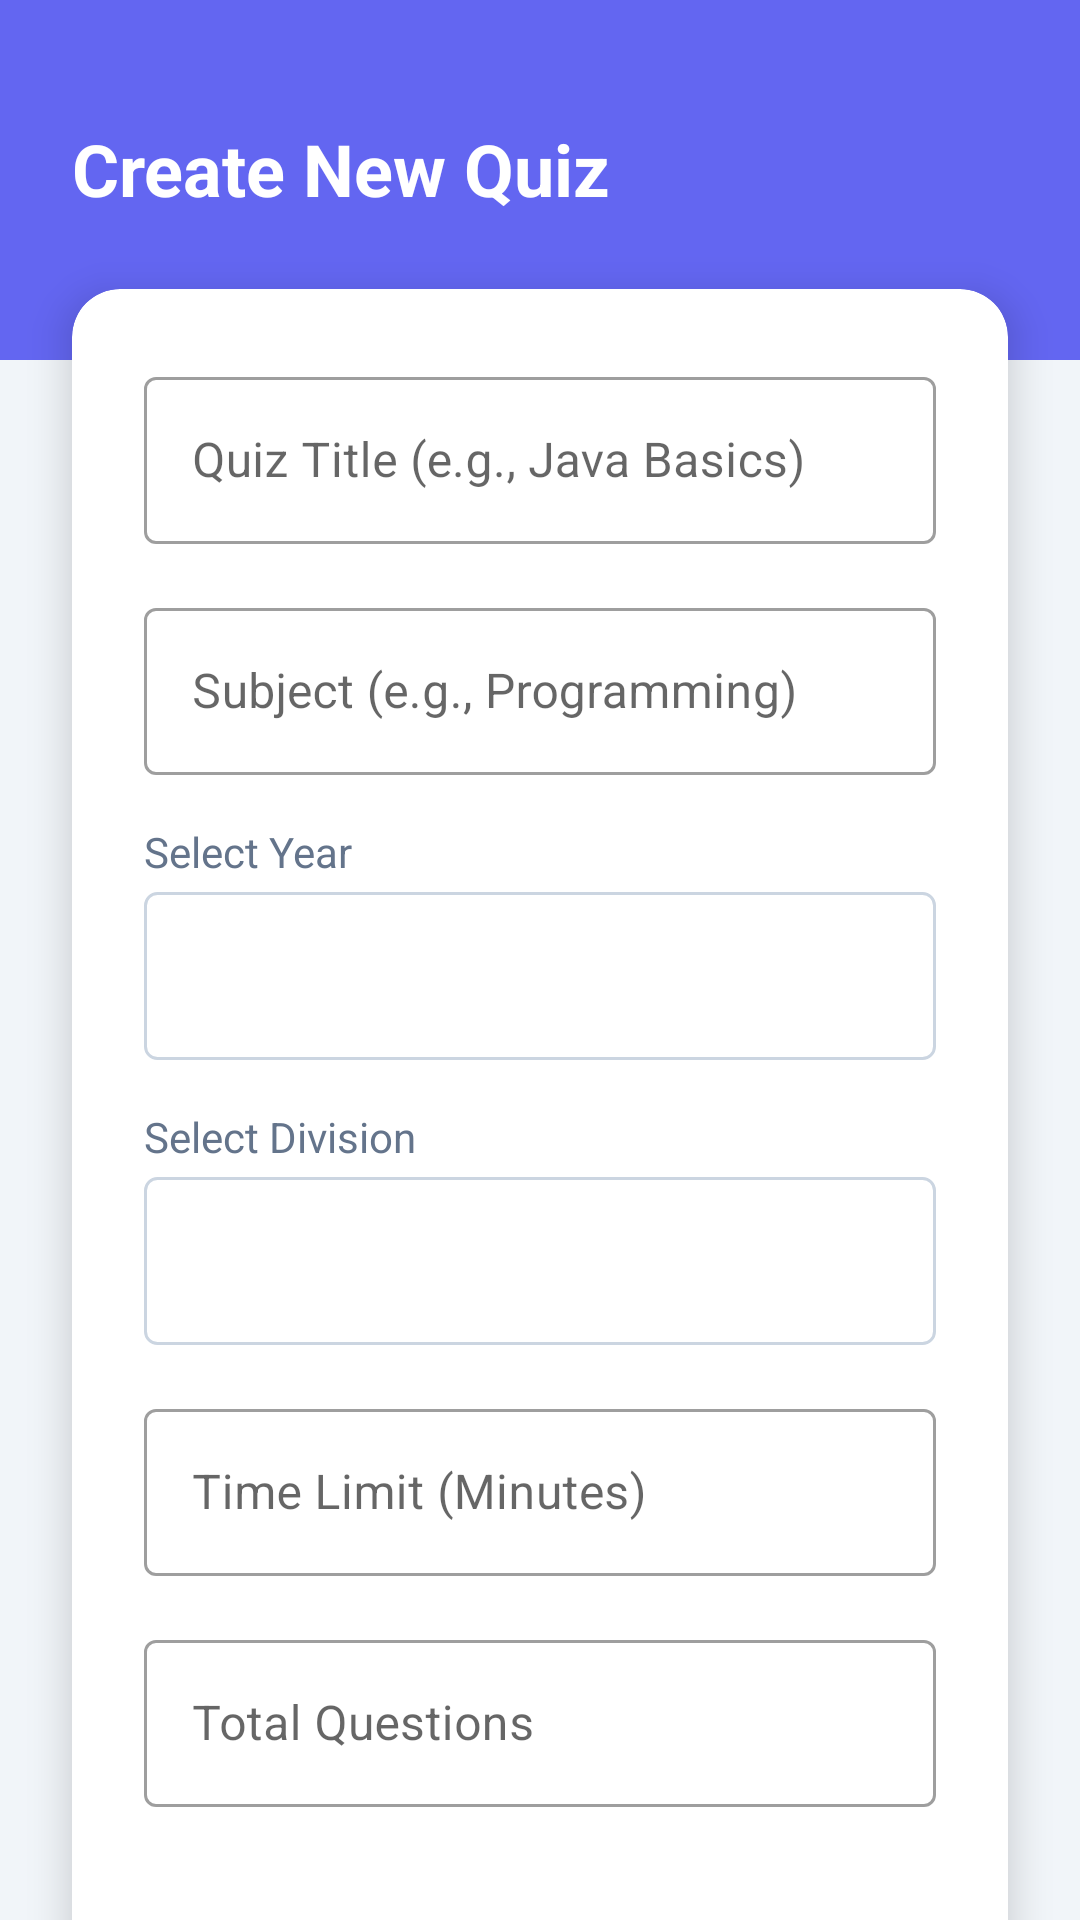

Reconstruct the res/layout file that produces this screen, plus the resources it refers to.
<!-- AndroidManifest.xml: application theme Theme.QuizApp -->
<!-- res/layout/activity_create_quiz.xml -->
<?xml version="1.0" encoding="utf-8"?>
<androidx.core.widget.NestedScrollView xmlns:android="http://schemas.android.com/apk/res/android"
    xmlns:app="http://schemas.android.com/apk/res-auto"
    xmlns:tools="http://schemas.android.com/tools"
    android:layout_width="match_parent"
    android:layout_height="match_parent"
    android:background="#F1F5F9"
    tools:context=".CreateQuizActivity">

    <androidx.constraintlayout.widget.ConstraintLayout
        android:layout_width="match_parent"
        android:layout_height="wrap_content">

        
        <View
            android:id="@+id/header_bg"
            android:layout_width="match_parent"
            android:layout_height="120dp"
            android:background="#6366F1"
            app:layout_constraintTop_toTopOf="parent" />

        <TextView
            android:id="@+id/tv_title"
            android:layout_width="wrap_content"
            android:layout_height="wrap_content"
            android:layout_marginStart="24dp"
            android:layout_marginTop="40dp"
            android:text="Create New Quiz"
            android:textColor="@color/white"
            android:textSize="24sp"
            android:textStyle="bold"
            app:layout_constraintStart_toStartOf="parent"
            app:layout_constraintTop_toTopOf="parent" />

        <androidx.cardview.widget.CardView
            android:layout_width="match_parent"
            android:layout_height="wrap_content"
            android:layout_marginHorizontal="24dp"
            android:layout_marginTop="24dp"
            android:layout_marginBottom="32dp"
            app:cardCornerRadius="16dp"
            app:cardElevation="8dp"
            app:layout_constraintBottom_toBottomOf="parent"
            app:layout_constraintTop_toBottomOf="@+id/tv_title">

            <LinearLayout
                android:layout_width="match_parent"
                android:layout_height="wrap_content"
                android:orientation="vertical"
                android:padding="24dp">

                <com.google.android.material.textfield.TextInputLayout
                    style="@style/Widget.MaterialComponents.TextInputLayout.OutlinedBox"
                    android:layout_width="match_parent"
                    android:layout_height="wrap_content"
                    android:hint="Quiz Title (e.g., Java Basics)">
                    <com.google.android.material.textfield.TextInputEditText
                        android:id="@+id/et_quiz_title"
                        android:layout_width="match_parent"
                        android:layout_height="wrap_content"
                        android:inputType="text" />
                </com.google.android.material.textfield.TextInputLayout>

                <com.google.android.material.textfield.TextInputLayout
                    style="@style/Widget.MaterialComponents.TextInputLayout.OutlinedBox"
                    android:layout_width="match_parent"
                    android:layout_height="wrap_content"
                    android:layout_marginTop="16dp"
                    android:hint="Subject (e.g., Programming)">
                    <com.google.android.material.textfield.TextInputEditText
                        android:id="@+id/et_subject"
                        android:layout_width="match_parent"
                        android:layout_height="wrap_content"
                        android:inputType="text" />
                </com.google.android.material.textfield.TextInputLayout>

                
                <TextView
                    android:layout_width="wrap_content"
                    android:layout_height="wrap_content"
                    android:layout_marginTop="16dp"
                    android:text="Select Year"
                    android:textColor="#64748B"
                    android:textSize="14sp" />

                <Spinner
                    android:id="@+id/spinner_year"
                    android:layout_width="match_parent"
                    android:layout_height="56dp"
                    android:layout_marginTop="4dp"
                    android:background="@drawable/spinner_bg" />

                
                <TextView
                    android:layout_width="wrap_content"
                    android:layout_height="wrap_content"
                    android:layout_marginTop="16dp"
                    android:text="Select Division"
                    android:textColor="#64748B"
                    android:textSize="14sp" />

                <Spinner
                    android:id="@+id/spinner_division"
                    android:layout_width="match_parent"
                    android:layout_height="56dp"
                    android:layout_marginTop="4dp"
                    android:background="@drawable/spinner_bg" />

                <com.google.android.material.textfield.TextInputLayout
                    style="@style/Widget.MaterialComponents.TextInputLayout.OutlinedBox"
                    android:layout_width="match_parent"
                    android:layout_height="wrap_content"
                    android:layout_marginTop="16dp"
                    android:hint="Time Limit (Minutes)">
                    <com.google.android.material.textfield.TextInputEditText
                        android:id="@+id/et_time_limit"
                        android:layout_width="match_parent"
                        android:layout_height="wrap_content"
                        android:inputType="number" />
                </com.google.android.material.textfield.TextInputLayout>

                <com.google.android.material.textfield.TextInputLayout
                    style="@style/Widget.MaterialComponents.TextInputLayout.OutlinedBox"
                    android:layout_width="match_parent"
                    android:layout_height="wrap_content"
                    android:layout_marginTop="16dp"
                    android:hint="Total Questions">
                    <com.google.android.material.textfield.TextInputEditText
                        android:id="@+id/et_total_questions"
                        android:layout_width="match_parent"
                        android:layout_height="wrap_content"
                        android:inputType="number" />
                </com.google.android.material.textfield.TextInputLayout>

                <Button
                    android:id="@+id/btn_next"
                    style="@style/Button.Primary"
                    android:layout_width="match_parent"
                    android:layout_height="60dp"
                    android:layout_marginTop="32dp"
                    android:text="Next: Add Questions" />

            </LinearLayout>
        </androidx.cardview.widget.CardView>

    </androidx.constraintlayout.widget.ConstraintLayout>
</androidx.core.widget.NestedScrollView>
<!-- resources referenced by this layout -->
<resources>
  <color name="white">#FFFFFF</color>
  <!-- drawable spinner_bg (drawable) -->
  <?xml version="1.0" encoding="utf-8"?>
  <shape xmlns:android="http://schemas.android.com/apk/res/android">
      <solid android:color="@android:color/transparent" />
      <stroke
          android:width="1dp"
          android:color="#CBD5E1" />
      <corners android:radius="4dp" />
      <padding
          android:left="12dp"
          android:right="12dp" />
  </shape>
  <style name="Button.Primary" parent="Widget.MaterialComponents.Button">
          <item name="backgroundTint">#6366F1</item>
          <item name="android:insetTop">0dp</item>
          <item name="android:insetBottom">0dp</item>
          <item name="cornerRadius">12dp</item>
          <item name="android:textAllCaps">false</item>
          <item name="android:textStyle">bold</item>
      </style>
  <style name="Theme.QuizApp" parent="Theme.MaterialComponents.Light.NoActionBar">
          
          <item name="colorPrimary">#6366F1</item>
          <item name="colorPrimaryVariant">#4F46E5</item>
          <item name="colorOnPrimary">@color/white</item>
          
          <item name="colorSecondary">#EC4899</item>
          <item name="colorSecondaryVariant">#DB2777</item>
          <item name="colorOnSecondary">@color/white</item>
          
          <item name="android:statusBarColor">#67E8F9</item>
          <item name="android:windowLightStatusBar">true</item>
          
          <item name="android:windowBackground">@color/white</item>
      </style>
</resources>
